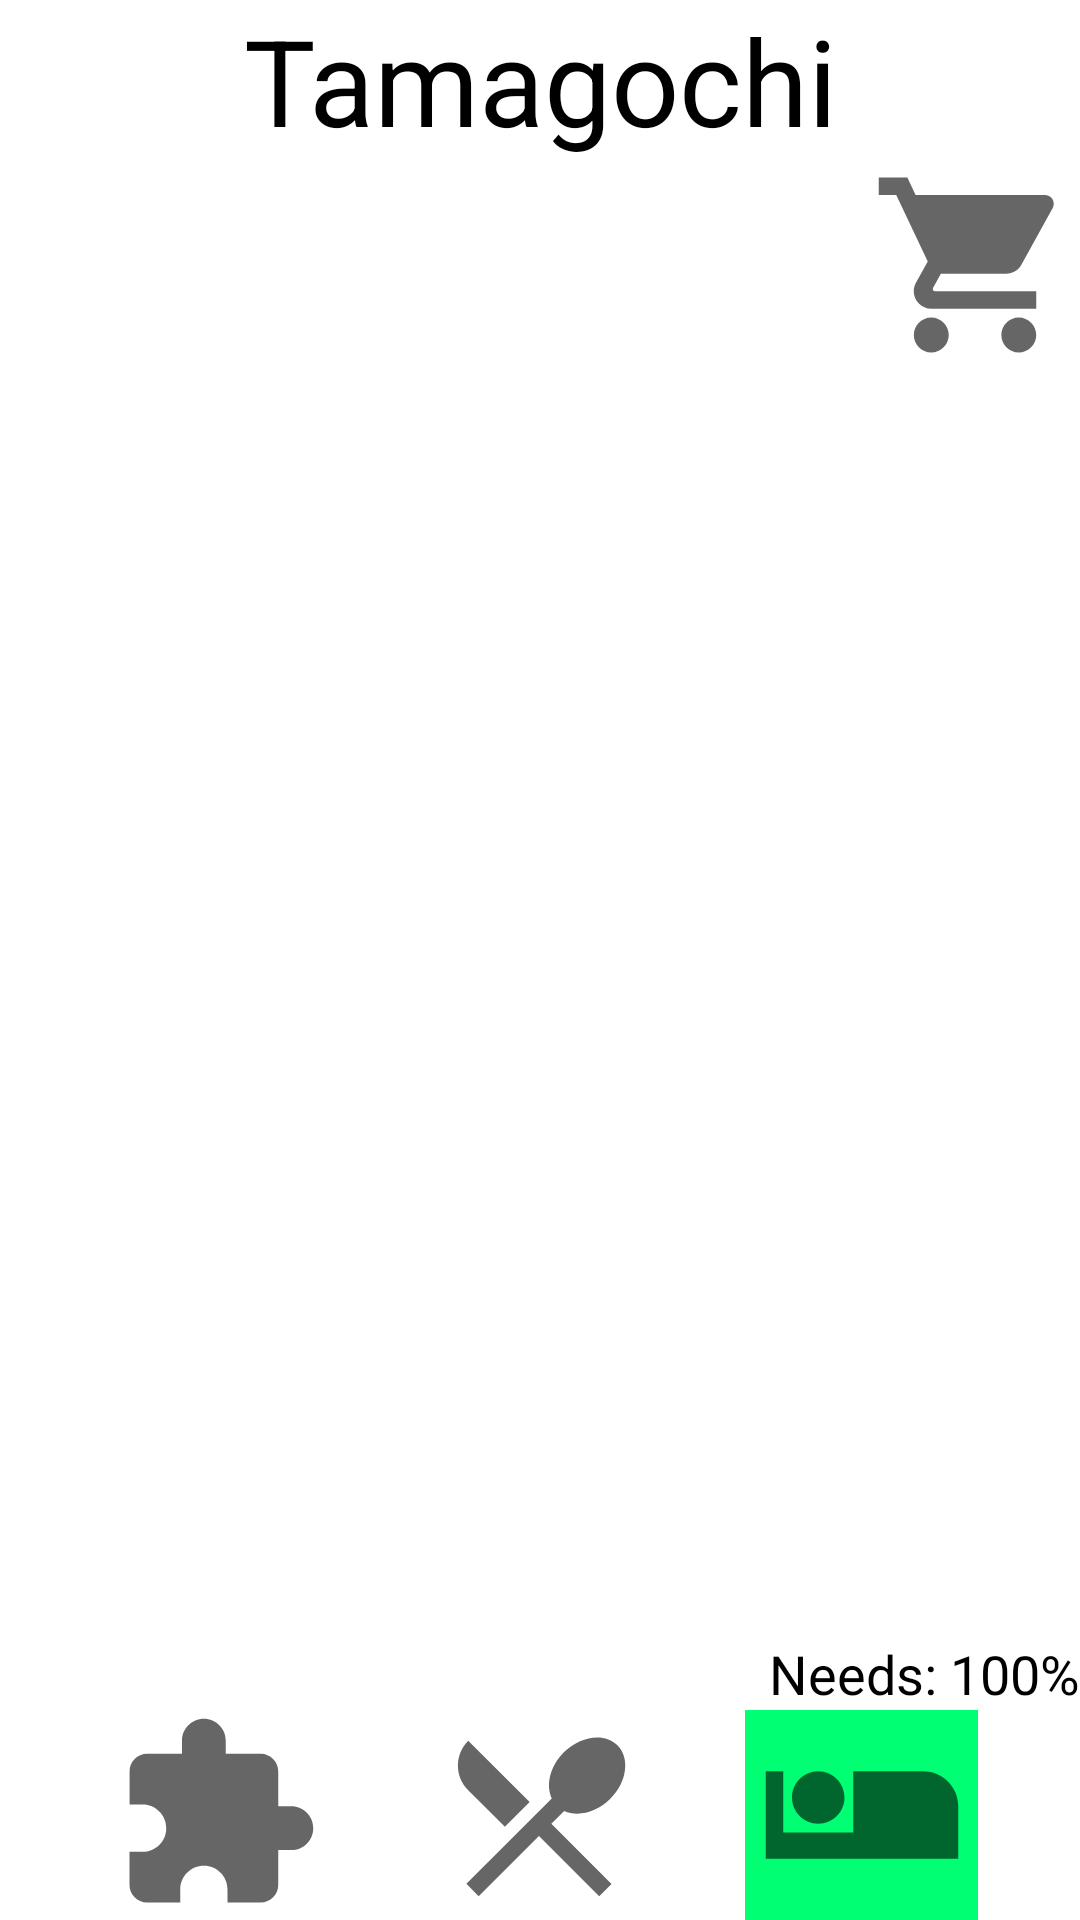

Reconstruct the res/layout file that produces this screen, plus the resources it refers to.
<!-- AndroidManifest.xml: application theme Theme.Tamagotchi.NoActionBar -->
<!-- res/layout/user_interface.xml -->
<?xml version="1.0" encoding="utf-8"?>
<RelativeLayout xmlns:android="http://schemas.android.com/apk/res/android"
    xmlns:app="http://schemas.android.com/apk/res-auto"
    android:layout_width="match_parent"
    android:layout_height="match_parent">

    <TextView
        android:id="@+id/tv_tam_name"
        android:layout_width="match_parent"
        android:layout_height="wrap_content"
        android:layout_alignParentTop="true"
        android:layout_marginTop="0dp"
        android:gravity="center"
        android:text="Tamagochi"
        android:textColor="@color/black"
        android:textSize="@dimen/name_text_size" />

    <ImageView
        android:id="@+id/iv_shop"
        android:layout_width="wrap_content"
        android:layout_height="wrap_content"
        android:layout_below="@+id/tv_tam_name"
        android:layout_alignParentEnd="true"
        android:layout_marginTop="0dp"
        android:layout_marginEnd="0dp"
        android:contentDescription="TODO"
        android:src="@drawable/ic_shop"
        app:layout_constraintTop_toBottomOf="@+id/tv_tam_name" />

    <TextView
        android:id="@+id/tv_needs"
        android:layout_width="wrap_content"
        android:layout_height="wrap_content"
        android:layout_above="@+id/linearLayout"
        android:layout_alignParentEnd="true"
        android:layout_marginEnd="0dp"
        android:layout_marginBottom="0dp"
        android:text="Needs: 100%"
        android:textColor="@color/black"
        android:textSize="@dimen/needs_text_size" />

    <LinearLayout
        android:layout_width="match_parent"
        android:layout_height="wrap_content"
        android:layout_alignParentBottom="true"
        android:layout_marginBottom="0dp"
        android:gravity="center"
        android:orientation="horizontal"
        android:weightSum="4">

        <ImageView
            android:id="@+id/iv_happy_indicator"
            android:layout_width="@dimen/ui_icon_size"
            android:layout_height="@dimen/ui_icon_size"
            android:maxHeight="@dimen/ui_icon_size"
            android:minHeight="0dp"
            android:layout_weight="1"
            android:contentDescription="TODO"
            android:layout_gravity="bottom"
            android:adjustViewBounds="true"
            android:paddingRight="@dimen/ui_icon_padding"
            android:paddingLeft="@dimen/ui_icon_padding"
            app:srcCompat="@drawable/happy_indicator" />

        <ImageView
            android:id="@+id/iv_hungry_indicator"
            android:layout_width="@dimen/ui_icon_size"
            android:layout_height="@dimen/ui_icon_size"
            android:maxHeight="@dimen/ui_icon_size"
            android:minHeight="0dp"
            android:layout_weight="1"
            android:layout_gravity="bottom"
            android:adjustViewBounds="true"
            android:contentDescription="TODO"
            android:paddingRight="@dimen/ui_icon_padding"
            android:paddingLeft="@dimen/ui_icon_padding"
            app:srcCompat="@drawable/hungry_indicator" />

        <ImageView
            android:id="@+id/iv_sleepy_indicator"
            android:layout_width="@dimen/ui_icon_size"
            android:layout_height="@dimen/ui_icon_size"
            android:maxHeight="@dimen/ui_icon_size"
            android:minHeight="0dp"
            android:layout_weight="1"
            android:layout_gravity="bottom"
            android:adjustViewBounds="true"
            android:contentDescription="TODO"
            android:paddingRight="@dimen/ui_icon_padding"
            android:paddingLeft="@dimen/ui_icon_padding"
            app:srcCompat="@drawable/sleepy_indicator" />

    </LinearLayout>

    <LinearLayout
        android:id="@+id/linearLayout"
        android:layout_width="match_parent"
        android:layout_height="wrap_content"
        android:layout_alignParentBottom="true"
        android:layout_marginBottom="0dp"
        android:gravity="center"
        android:orientation="horizontal"
        android:weightSum="4">

        <ImageView
            android:id="@+id/iv_play_room"
            android:layout_width="wrap_content"
            android:layout_height="wrap_content"
            android:layout_weight="1"
            android:contentDescription="TODO"
            app:srcCompat="@drawable/ic_play_room" />

        <ImageView
            android:id="@+id/iv_dining_room"
            android:layout_width="wrap_content"
            android:layout_height="wrap_content"
            android:layout_weight="1"
            android:contentDescription="TODO"
            app:srcCompat="@drawable/ic_dining_room" />

        <ImageView
            android:id="@+id/iv_bedroom"
            android:layout_width="wrap_content"
            android:layout_height="wrap_content"
            android:layout_weight="1"
            android:contentDescription="TODO"
            app:srcCompat="@drawable/ic_bedroom" />

    </LinearLayout>

</RelativeLayout>
<!-- resources referenced by this layout -->
<resources>
  <color name="black">#FF000000</color>
  <dimen name="name_text_size">40sp</dimen>
  <dimen name="needs_text_size">18sp</dimen>
  <dimen name="ui_icon_padding">15dp</dimen>
  <dimen name="ui_icon_size">70dp</dimen>
  <!-- drawable ic_bedroom (drawable) -->
  <vector xmlns:android="http://schemas.android.com/apk/res/android"
      android:width="@dimen/ui_icon_size"
      android:height="@dimen/ui_icon_size"
      android:viewportWidth="24"
      android:viewportHeight="24"
      android:tint="?attr/colorControlNormal">
    <path
        android:fillColor="@android:color/white"
        android:pathData="M7,13c1.65,0 3,-1.35 3,-3S8.65,7 7,7s-3,1.35 -3,3 1.35,3 3,3zM19,7h-8v7L3,14L3,7L1,7v10h22v-6c0,-2.21 -1.79,-4 -4,-4z"/>
  </vector>
  <!-- drawable ic_dining_room (drawable) -->
  <vector xmlns:android="http://schemas.android.com/apk/res/android"
      android:width="@dimen/ui_icon_size"
      android:height="@dimen/ui_icon_size"
      android:viewportWidth="24"
      android:viewportHeight="24"
      android:tint="?attr/colorControlNormal">
    <path
        android:fillColor="@android:color/white"
        android:pathData="M8.1,13.34l2.83,-2.83L3.91,3.5c-1.56,1.56 -1.56,4.09 0,5.66l4.19,4.18zM14.88,11.53c1.53,0.71 3.68,0.21 5.27,-1.38 1.91,-1.91 2.28,-4.65 0.81,-6.12 -1.46,-1.46 -4.2,-1.1 -6.12,0.81 -1.59,1.59 -2.09,3.74 -1.38,5.27L3.7,19.87l1.41,1.41L12,14.41l6.88,6.88 1.41,-1.41L13.41,13l1.47,-1.47z"/>
  </vector>
  <!-- drawable ic_play_room (drawable) -->
  <vector xmlns:android="http://schemas.android.com/apk/res/android"
      android:width="@dimen/ui_icon_size"
      android:height="@dimen/ui_icon_size"
      android:viewportWidth="24"
      android:viewportHeight="24"
      android:tint="?attr/colorControlNormal">
    <path
        android:fillColor="@android:color/white"
        android:pathData="M20.5,11H19V7c0,-1.1 -0.9,-2 -2,-2h-4V3.5C13,2.12 11.88,1 10.5,1S8,2.12 8,3.5V5H4c-1.1,0 -1.99,0.9 -1.99,2v3.8H3.5c1.49,0 2.7,1.21 2.7,2.7s-1.21,2.7 -2.7,2.7H2V20c0,1.1 0.9,2 2,2h3.8v-1.5c0,-1.49 1.21,-2.7 2.7,-2.7 1.49,0 2.7,1.21 2.7,2.7V22H17c1.1,0 2,-0.9 2,-2v-4h1.5c1.38,0 2.5,-1.12 2.5,-2.5S21.88,11 20.5,11z"/>
  </vector>
  <!-- drawable ic_shop (drawable) -->
  <vector xmlns:android="http://schemas.android.com/apk/res/android"
      android:width="@dimen/ui_icon_size"
      android:height="@dimen/ui_icon_size"
      android:viewportWidth="24"
      android:viewportHeight="24"
      android:tint="?attr/colorControlNormal">
    <path
        android:fillColor="@android:color/white"
        android:pathData="M7,18c-1.1,0 -1.99,0.9 -1.99,2S5.9,22 7,22s2,-0.9 2,-2 -0.9,-2 -2,-2zM1,2v2h2l3.6,7.59 -1.35,2.45c-0.16,0.28 -0.25,0.61 -0.25,0.96 0,1.1 0.9,2 2,2h12v-2L7.42,15c-0.14,0 -0.25,-0.11 -0.25,-0.25l0.03,-0.12 0.9,-1.63h7.45c0.75,0 1.41,-0.41 1.75,-1.03l3.58,-6.49c0.08,-0.14 0.12,-0.31 0.12,-0.48 0,-0.55 -0.45,-1 -1,-1L5.21,4l-0.94,-2L1,2zM17,18c-1.1,0 -1.99,0.9 -1.99,2s0.89,2 1.99,2 2,-0.9 2,-2 -0.9,-2 -2,-2z"/>
  </vector>
  <!-- drawable sleepy_indicator (drawable) -->
  <?xml version="1.0" encoding="utf-8"?>
  <shape
      xmlns:android="http://schemas.android.com/apk/res/android"
      android:shape="rectangle">
  
      <solid android:color="#00FF73" />
  
  </shape>
  <style name="Theme.Tamagotchi.NoActionBar">
          <item name="android:windowFullscreen">true</item>
          <item name="windowActionBar">false</item>
          <item name="windowNoTitle">true</item>
      </style>
</resources>
